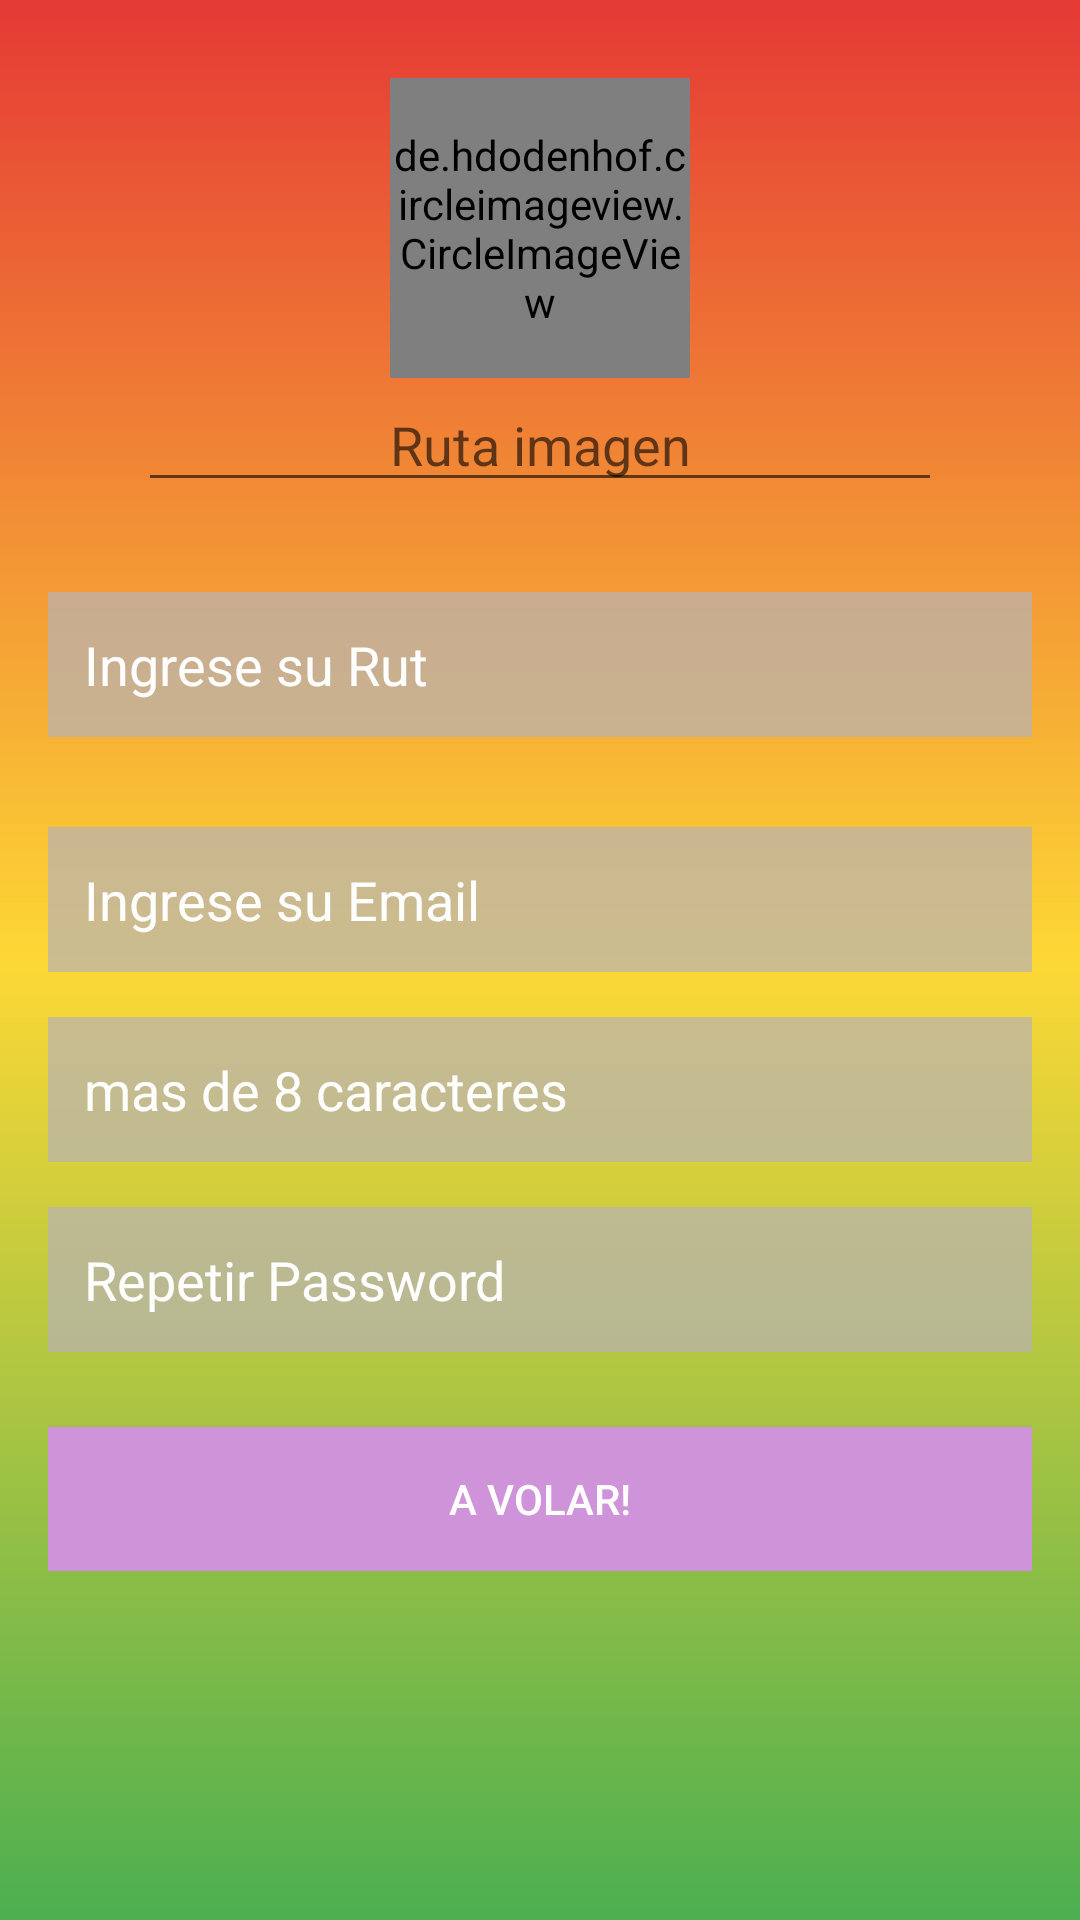

Android layout source for this screen:
<!-- AndroidManifest.xml: application theme AppTheme -->
<!-- res/layout/activity_registro.xml -->
<?xml version="1.0" encoding="utf-8"?>
<ScrollView xmlns:android="http://schemas.android.com/apk/res/android"
xmlns:tools="http://schemas.android.com/tools"
xmlns:app="http://schemas.android.com/apk/res-auto"
android:layout_width="match_parent"
android:layout_height="match_parent"
android:orientation="vertical"
android:background="@drawable/login_bg"
tools:context="com.example.andres.secretgarden.Registro">
    <LinearLayout
        android:layout_width="match_parent"
        android:layout_height="wrap_content"
        android:layout_marginTop="10dp"
        android:gravity="center"
        android:orientation="vertical"
        android:padding="16dp"
        >

        <de.hdodenhof.circleimageview.CircleImageView
            android:id="@+id/verImg"
            android:layout_width="100dp"
            android:layout_height="100dp"
            android:src="@drawable/img"
            app:civ_border_width="2dp"
            app:civ_border_color="#FF000000"/>
        <EditText
            android:layout_width="match_parent"
            android:layout_height="wrap_content"
            android:layout_marginLeft="30dp"
            android:layout_marginRight="30dp"
            android:hint="Ruta imagen"
            android:gravity="center"
            android:id="@+id/txtRuta"
            />

        <EditText
            android:id="@+id/txtRut"
            android:layout_marginTop="30dp"
            android:layout_width="match_parent"
            android:layout_height="wrap_content"
            android:hint="Ingrese su Rut"
            android:background="#b7b9b3b3"
            android:inputType="text"
            android:padding="12dp"
            android:textColor="@android:color/white"
            android:textColorHint="@android:color/white"
            />
        <EditText
            android:id="@+id/txtEmail"
            android:layout_marginTop="30dp"
            android:layout_width="match_parent"
            android:layout_height="wrap_content"
            android:hint="Ingrese su Email"
            android:background="#b7b9b3b3"
            android:inputType="textEmailAddress"
            android:padding="12dp"
            android:textColor="@android:color/white"
            android:textColorHint="@android:color/white"
            />


        <EditText
            android:id="@+id/txtPass"
            android:drawableLeft="@drawable/pass_log_24dp"
            android:drawableTint="@android:color/white"
            android:drawablePadding="16dp"
            android:layout_width="match_parent"
            android:layout_height="wrap_content"
            android:hint="mas de 8 caracteres"
            android:inputType="textPassword"
            android:background="#b7b9b3b3"
            android:layout_marginTop="15dip"
            android:padding="12dp"
            android:textColor="@android:color/white"
            android:textColorHint="@android:color/white"/>
        <EditText
            android:id="@+id/txtPass2"
            android:drawableLeft="@drawable/pass_log_24dp"
            android:drawableTint="@android:color/white"
            android:drawablePadding="16dp"
            android:layout_width="match_parent"
            android:layout_height="wrap_content"
            android:hint="Repetir Password"
            android:inputType="textPassword"
            android:background="#b7b9b3b3"
            android:layout_marginTop="15dip"
            android:padding="12dp"
            android:textColor="@android:color/white"
            android:textColorHint="@android:color/white"/>

        <Button

            android:layout_width="match_parent"
            android:layout_height="wrap_content"
            android:layout_marginTop="25dp"
            android:background="#CE93D8"
            android:text="A volar!"
            android:id="@+id/btnRegistrar"
            android:textColor="@android:color/white" />
    </LinearLayout>

</ScrollView>
<!-- resources referenced by this layout -->
<resources>
  <!-- drawable img: jpg bitmap (drawable, 91290 bytes) -->
  <!-- drawable login_bg (drawable) -->
  <?xml version="1.0" encoding="utf-8"?>
  <shape xmlns:android="http://schemas.android.com/apk/res/android">
      <gradient
          android:angle="90"
          android:endColor="#e53935"
          android:startColor="#4CAF50"
          android:centerColor="#FDD835"
          />
  
  </shape>
  <style name="AppTheme" parent="Theme.AppCompat.Light.DarkActionBar">
          
          <item name="colorPrimary">@color/colorPrimary</item>
          <item name="colorPrimaryDark">@color/colorPrimaryDark</item>
          <item name="colorAccent">@color/colorAccent</item>
      </style>
  <color name="colorPrimary">#FBC02D</color>
  <color name="colorPrimaryDark">#d32f2f</color>
  <color name="colorAccent">#558B2F</color>
</resources>
